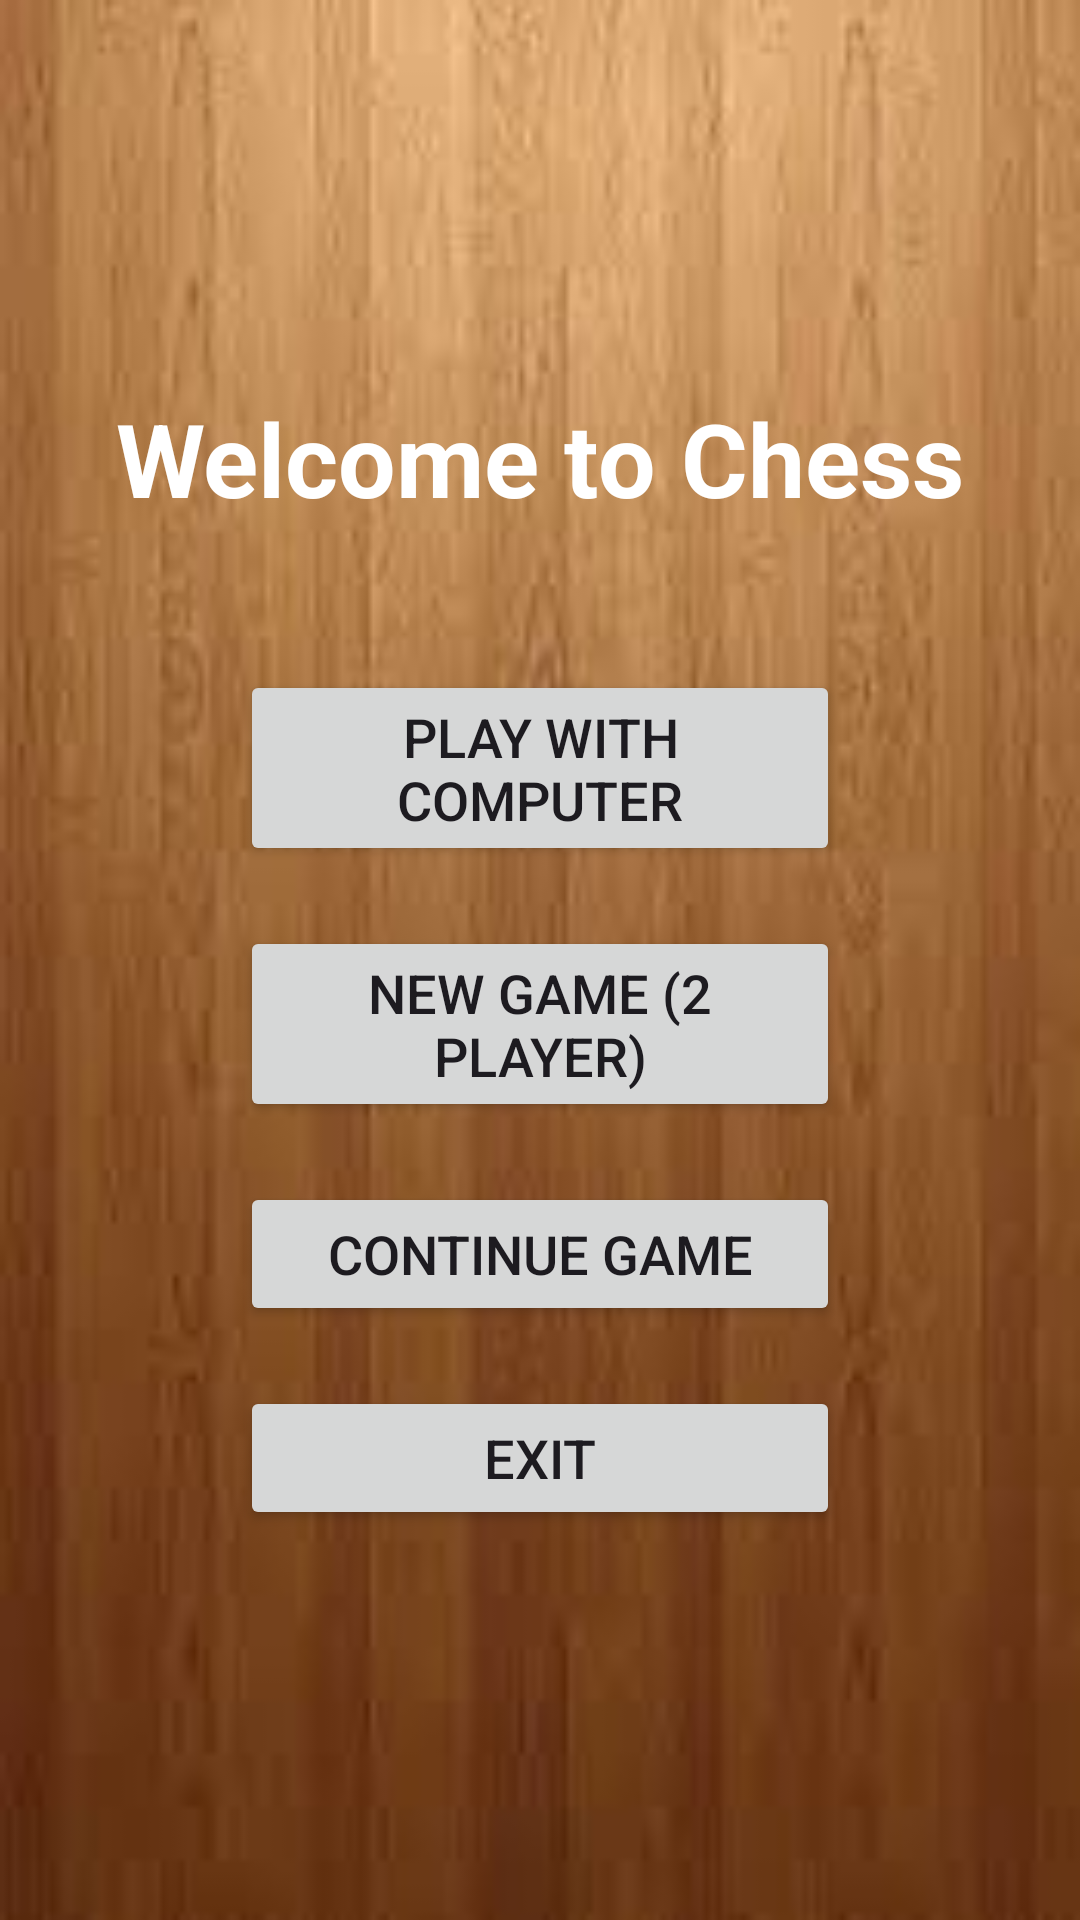

Here is an Android app screen rendered from its layout file. Give the layout XML and the strings, colors and styles it references.
<!-- AndroidManifest.xml: application theme AppTheme -->
<!-- res/layout/activity_main.xml -->
<?xml version="1.0" encoding="utf-8"?>
<androidx.constraintlayout.widget.ConstraintLayout
    xmlns:android="http://schemas.android.com/apk/res/android"
    xmlns:app="http://schemas.android.com/apk/res-auto"
    xmlns:tools="http://schemas.android.com/tools"
    android:layout_width="match_parent"
    android:layout_height="match_parent"
    android:background="@drawable/chess_bgm3"
    tools:context=".MainActivity">

    <GridLayout
        android:id="@+id/chessBoard"
        android:layout_width="0dp"
        android:layout_height="0dp"
        android:layout_margin="2dp"
        android:columnCount="8"
        android:rowCount="8"
        android:visibility="invisible"
        app:layout_constraintBottom_toBottomOf="parent"
        app:layout_constraintDimensionRatio="1:1"
        app:layout_constraintEnd_toEndOf="parent"
        app:layout_constraintHeight_percent="0.9"
        app:layout_constraintStart_toStartOf="parent"
        app:layout_constraintTop_toTopOf="parent"
        app:layout_constraintWidth_percent="0.9" />

    <Button
        android:id="@+id/btnExit2"
        android:layout_width="wrap_content"
        android:layout_height="wrap_content"
        android:layout_marginEnd="10dp"
        android:text="Exit"
        android:visibility="invisible"
        app:layout_constraintEnd_toEndOf="parent"
        app:layout_constraintTop_toTopOf="parent"
        tools:ignore="MissingConstraints" />

    <LinearLayout
        android:id="@+id/home"
        android:layout_width="wrap_content"
        android:layout_height="wrap_content"
        android:gravity="center"
        android:orientation="vertical"
        app:layout_constraintBottom_toBottomOf="parent"
        app:layout_constraintEnd_toEndOf="parent"
        app:layout_constraintStart_toStartOf="parent"
        app:layout_constraintTop_toTopOf="parent">

        
        <TextView
            android:id="@+id/tvWelcome"
            android:layout_width="wrap_content"
            android:layout_height="wrap_content"
            android:layout_marginBottom="48dp"
            android:text="Welcome to Chess"
            android:textColor="@android:color/white"
            android:textSize="34sp"
            android:textStyle="bold" />

        
        <Button
            android:id="@+id/btnPlayWithComputer"
            android:layout_width="200dp"
            android:layout_height="wrap_content"
            android:layout_marginBottom="20dp"
            android:text="Play with Computer"
            android:textSize="18sp" />

        <Button
            android:id="@+id/btnNewGame"
            android:layout_width="200dp"
            android:layout_height="wrap_content"
            android:layout_marginBottom="20dp"
            android:text="New Game (2 Player)"
            android:textSize="18sp" />

        <Button
            android:id="@+id/btnContinueGame"
            android:layout_width="200dp"
            android:layout_height="wrap_content"
            android:layout_marginBottom="20dp"
            android:text="Continue Game"
            android:textSize="18sp" />

        <Button
            android:id="@+id/btnExit"
            android:layout_width="200dp"
            android:layout_height="wrap_content"
            android:text="Exit"
            android:textSize="18sp" />

    </LinearLayout>

</androidx.constraintlayout.widget.ConstraintLayout>
<!-- resources referenced by this layout -->
<resources>
  <!-- drawable chess_bgm3: jpg bitmap (drawable, 3970 bytes) -->
  <style name="AppTheme" parent="Theme.Material3.DayNight.NoActionBar">
          
          <item name="colorPrimary">#673AB7</item>
      </style>
</resources>
